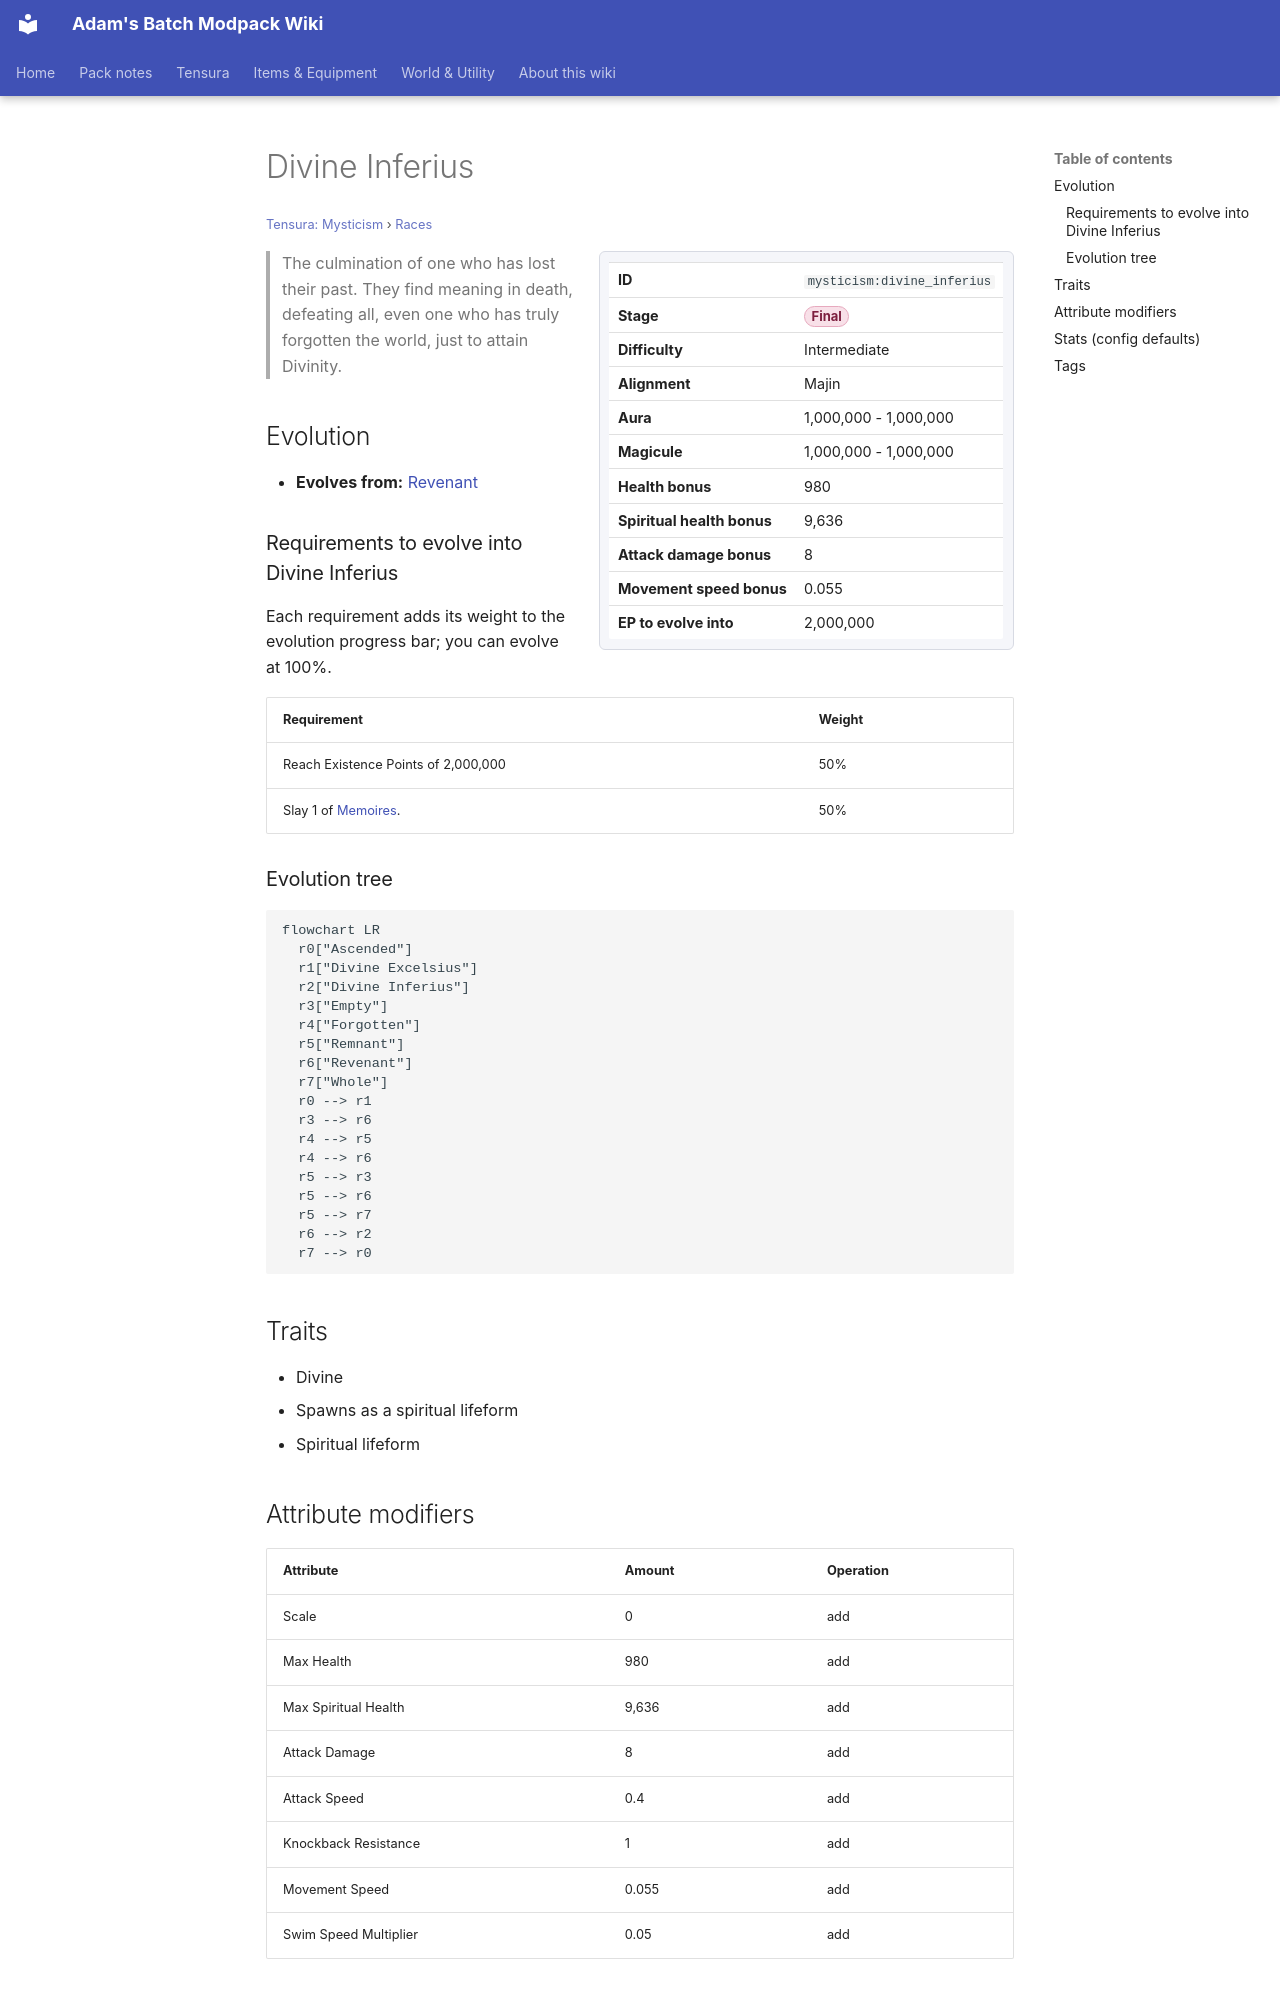

repository: Proteus-Nell/Adams-Batch-MC-Modpack-Wiki · page: tensura-mysticism/races/divine-inferius/index.html · generator: mkdocs

# Divine Inferius

<small>[Tensura: Mysticism](../index.md) &rsaquo; [Races](index.md)</small>

<div class="infobox" markdown>

| | |
|---|---|
| **ID** | `mysticism:divine_inferius` |
| **Stage** | <span class="stage stage-final">Final</span> |
| **Difficulty** | Intermediate |
| **Alignment** | Majin |
| **Aura** | 1,000,000 - 1,000,000 |
| **Magicule** | 1,000,000 - 1,000,000 |
| **Health bonus** | 980 |
| **Spiritual health bonus** | 9,636 |
| **Attack damage bonus** | 8 |
| **Movement speed bonus** | 0.055 |
| **EP to evolve into** | 2,000,000 |

</div>

> The culmination of one who has lost their past. They find meaning in death, defeating all, even one who has truly forgotten the world, just to attain Divinity.

## Evolution

- **Evolves from:** [Revenant](revenant.md)

### Requirements to evolve into Divine Inferius

Each requirement adds its weight to the evolution progress bar; you can evolve at 100%.

| Requirement | Weight |
|---|---|
| Reach Existence Points of 2,000,000 | 50% |
| Slay 1 of [Memoires](../mobs/memoires.md). | 50% |

### Evolution tree

```mermaid
flowchart LR
  r0["Ascended"]
  r1["Divine Excelsius"]
  r2["Divine Inferius"]
  r3["Empty"]
  r4["Forgotten"]
  r5["Remnant"]
  r6["Revenant"]
  r7["Whole"]
  r0 --> r1
  r3 --> r6
  r4 --> r5
  r4 --> r6
  r5 --> r3
  r5 --> r6
  r5 --> r7
  r6 --> r2
  r7 --> r0
```

## Traits

- Divine
- Spawns as a spiritual lifeform
- Spiritual lifeform

## Attribute modifiers

| Attribute | Amount | Operation |
|---|---|---|
| Scale | 0 | add |
| Max Health | 980 | add |
| Max Spiritual Health | 9,636 | add |
| Attack Damage | 8 | add |
| Attack Speed | 0.4 | add |
| Knockback Resistance | 1 | add |
| Movement Speed | 0.055 | add |
| Swim Speed Multiplier | 0.05 | add |
